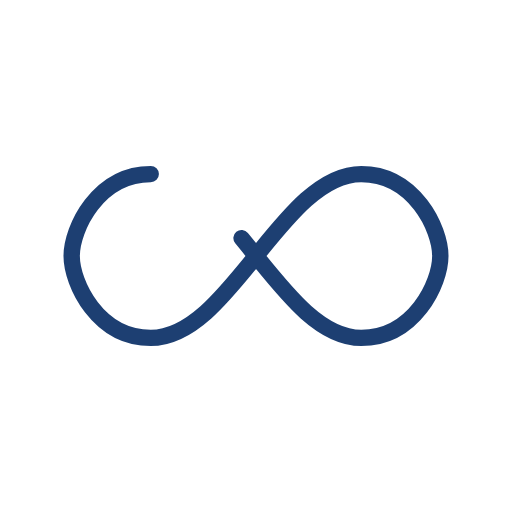
t = 0.00 s
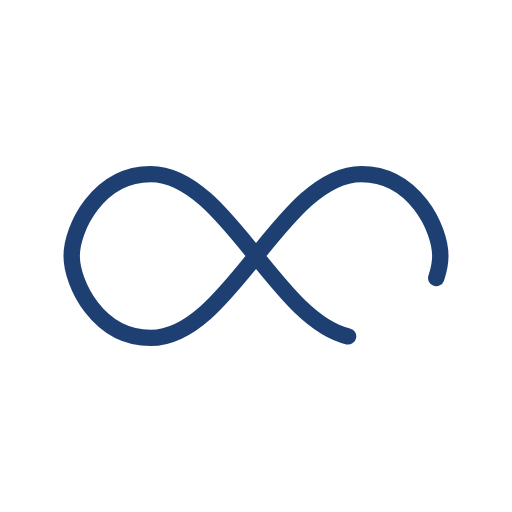
t = 0.25 s
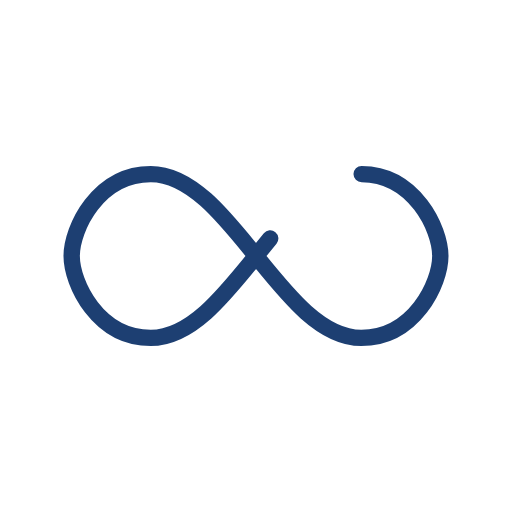
t = 0.50 s
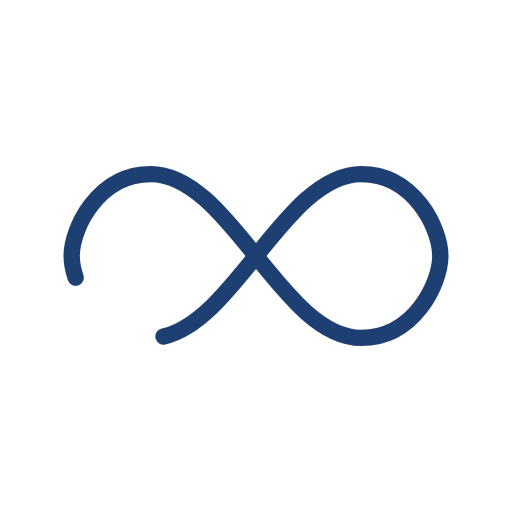
t = 0.75 s

The animated SVG that drew these frames (rendered in a browser with its animation timeline set to each time). Animation: 1 SMIL element (animate=1); one cycle of 1.00 s, repeats indefinitely.

<?xml version="1.0" encoding="utf-8"?>
<svg xmlns="http://www.w3.org/2000/svg" xmlns:xlink="http://www.w3.org/1999/xlink" style="margin: auto; background: none; display: block; shape-rendering: auto;" width="200px" height="200px" viewBox="0 0 100 100" preserveAspectRatio="xMidYMid">
<path fill="none" stroke="#1d3f72" stroke-width="4" stroke-dasharray="228.36414611816406 28.224782104492192" d="M24.3 30C11.4 30 5 43.3 5 50s6.4 20 19.3 20c19.3 0 32.1-40 51.4-40 C88.6 30 95 43.3 95 50s-6.4 20-19.3 20C56.4 70 43.6 30 24.3 30z" stroke-linecap="round" style="transform:scale(0.8);transform-origin:50px 50px">
  <animate attributeName="stroke-dashoffset" repeatCount="indefinite" dur="1s" keyTimes="0;1" values="0;256.58892822265625"></animate>
</path>
<!-- [ldio] generated by https://loading.io/ --></svg>